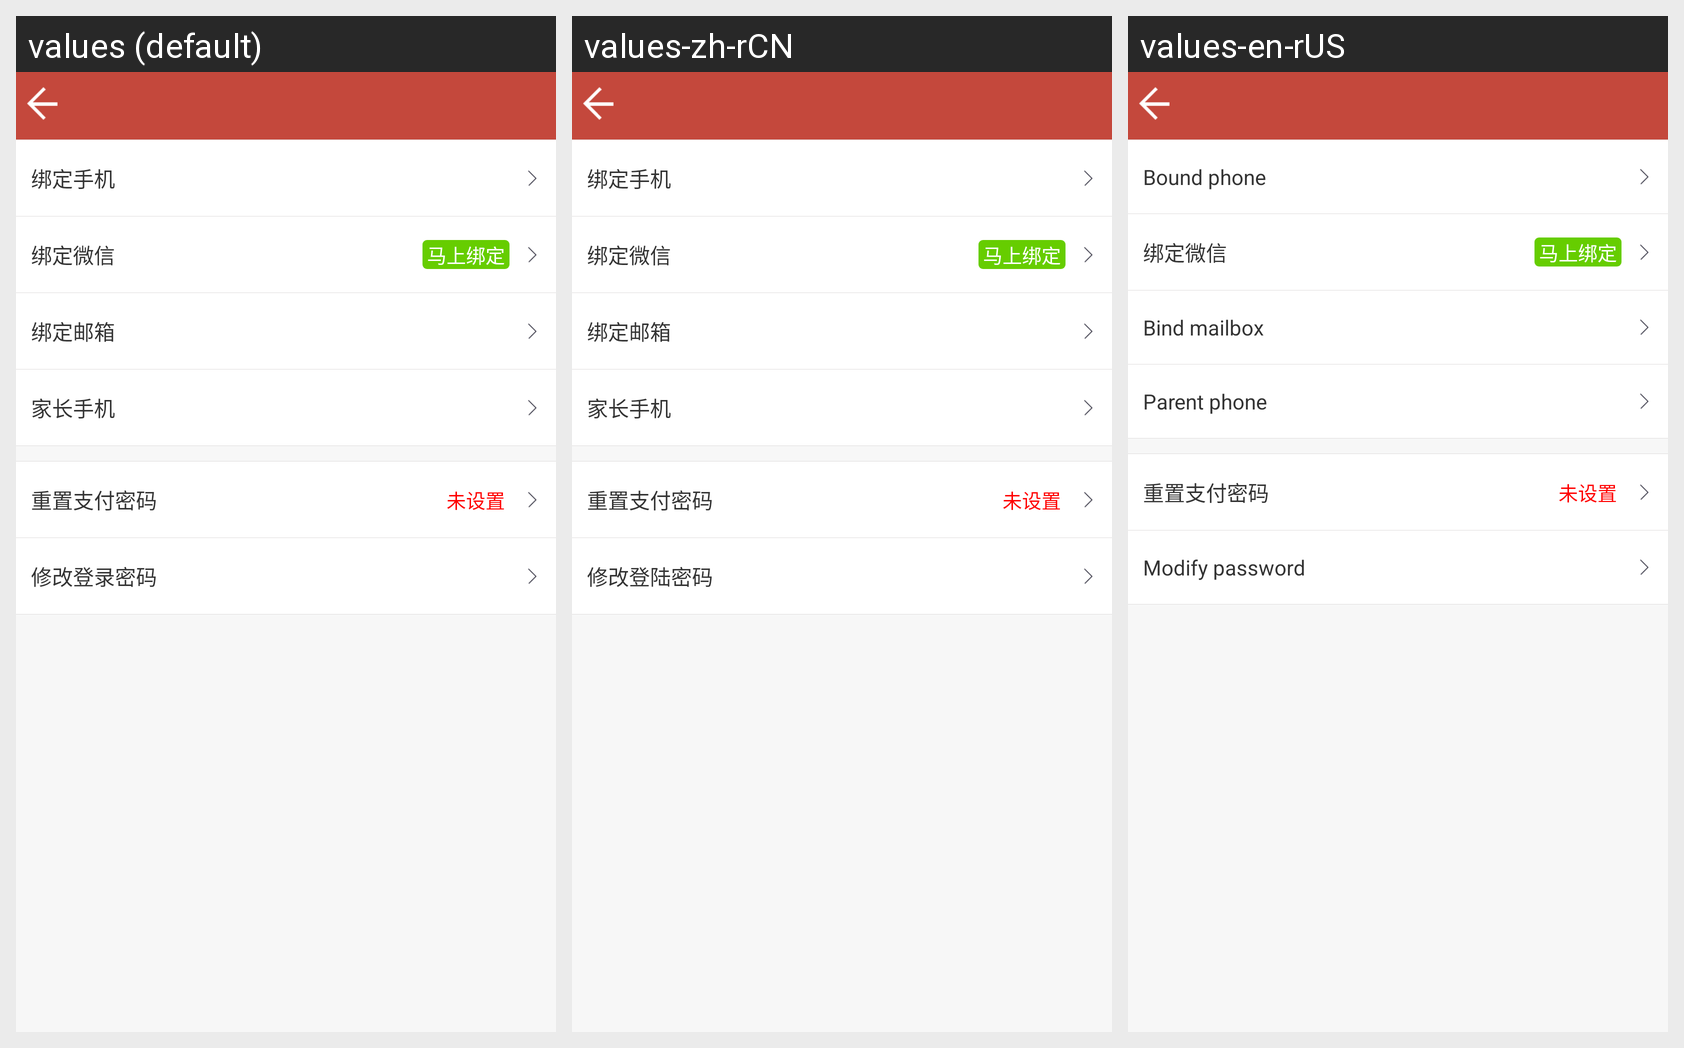

Locale-by-locale string values for the Android screen shown in this grid:
Android screen res/layout/activity_security_manager.xml rendered under 3 locales, left to right: values (default), values-zh-rCN, values-en-rUS. Device: Nexus 5 (rendered at 1080×1920; each locale shown at half size, 540×960, under a caption strip naming it); theme AppTheme.
Strings drawn on this screen, with the default value and each locale's value (text and hints the layout hard-codes, and strings that could not be matched under every locale, appear in the picture but are not listed):

bind_phone_number
  values: 绑定手机
  values-zh-rCN: 绑定手机
  values-en-rUS: Bound phone

bind_wechat
  values: 绑定微信
  values-zh-rCN: 绑定微信  [not translated; the default value is used]
  values-en-rUS: 绑定微信  [not translated; the default value is used]

bind_email
  values: 绑定邮箱
  values-zh-rCN: 绑定邮箱
  values-en-rUS: Bind mailbox

parent_phone_number
  values: 家长手机
  values-zh-rCN: 家长手机
  values-en-rUS: Parent phone

reset_pay_password
  values: 重置支付密码
  values-zh-rCN: 重置支付密码  [not translated; the default value is used]
  values-en-rUS: 重置支付密码  [not translated; the default value is used]

not_set
  values: 未设置
  values-zh-rCN: 未设置  [not translated; the default value is used]
  values-en-rUS: 未设置  [not translated; the default value is used]

change_password
  values: 修改登录密码
  values-zh-rCN: 修改登陆密码
  values-en-rUS: Modify password
